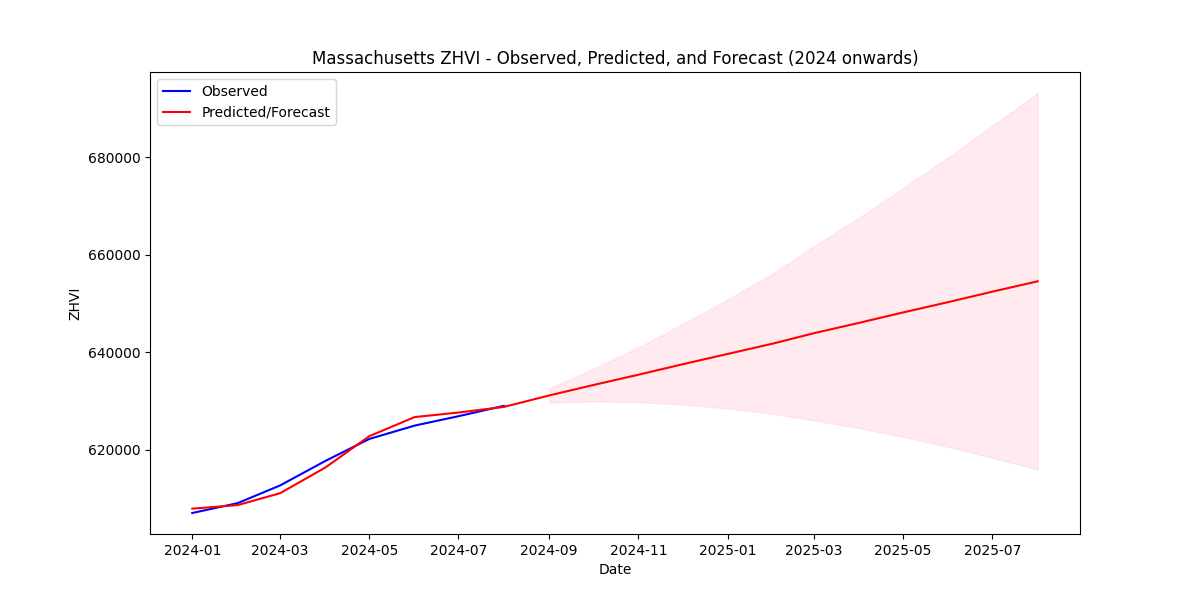

The data file committed next to this chart (first rows):
Date, Forecasted_ZHVI
2024-09-01, 631129
2024-10-01, 633260
2024-11-01, 635391
2024-12-01, 637522
2025-01-01, 639654
2025-02-01, 641785
2025-03-01, 643916
2025-04-01, 646047
2025-05-01, 648178
2025-06-01, 650309
2025-07-01, 652440
2025-08-01, 654571
